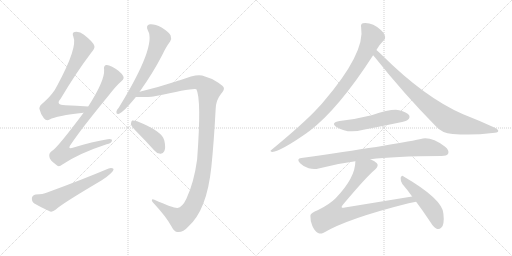
t = 0.00 s
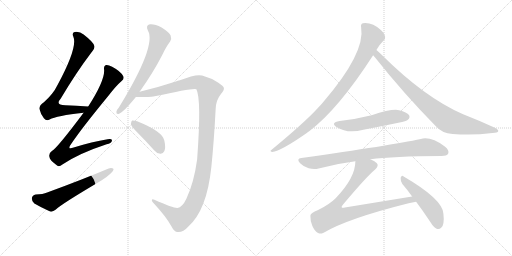
t = 2.06 s
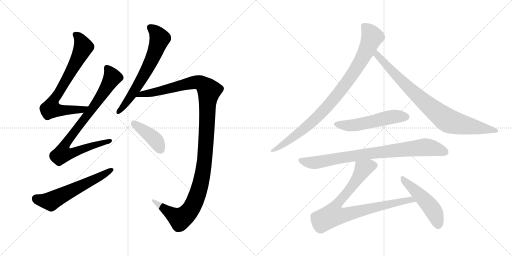
t = 4.12 s
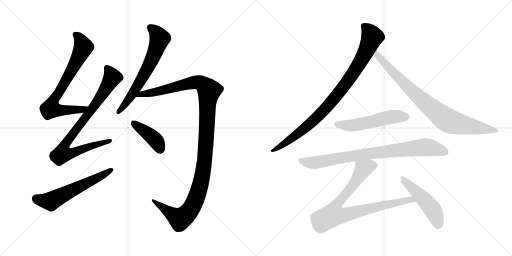
t = 6.19 s
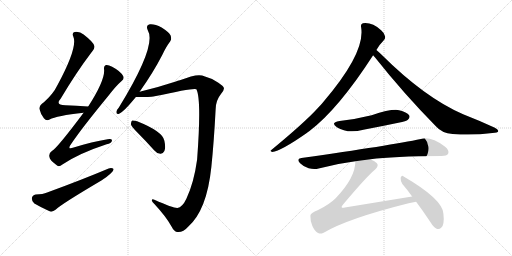
t = 8.25 s
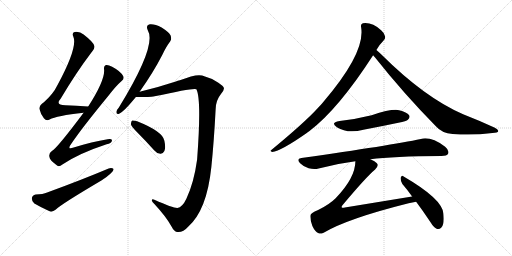
t = 10.31 s

The animated SVG that drew these frames (rendered in a browser with its animation timeline set to each time). Animation: 12 CSS @keyframes rules; one cycle of 10.31 s.

<svg version="1.1" viewBox="0 0 2048 1024" xmlns="http://www.w3.org/2000/svg">
  <g stroke="lightgray" stroke-dasharray="1,1" stroke-width="1" transform="scale(4, 4)">
    <line x1="0" y1="0" x2="256" y2="256"></line>
    <line x1="256" y1="0" x2="0" y2="256"></line>
    <line x1="128" y1="0" x2="128" y2="256"></line>
    <line x1="0" y1="128" x2="256" y2="128"></line>
    <line x1="256" y1="0" x2="512" y2="256"></line>
    <line x1="512" y1="0" x2="256" y2="256"></line>
    <line x1="384" y1="0" x2="384" y2="256"></line>
    <line x1="256" y1="128" x2="512" y2="128"></line>
  </g>
<g transform="scale(1, -1) translate(0, -850)">
   <style type="text/css">
    @keyframes keyframes0 {
      from {
       stroke: black;
       stroke-dashoffset: 738;
       stroke-width: 128;
       }
       71% {
       animation-timing-function: step-end;
       stroke: black;
       stroke-dashoffset: 0;
       stroke-width: 128;
       }
       to {
       stroke: black;
       stroke-width: 1024;
       }
       }
       #make-me-a-hanzi-animation-0 {
         animation: keyframes0 0.850586s both;
         animation-delay: 0.000000s;
         animation-timing-function: linear;
       }
    @keyframes keyframes1 {
      from {
       stroke: black;
       stroke-dashoffset: 864;
       stroke-width: 128;
       }
       74% {
       animation-timing-function: step-end;
       stroke: black;
       stroke-dashoffset: 0;
       stroke-width: 128;
       }
       to {
       stroke: black;
       stroke-width: 1024;
       }
       }
       #make-me-a-hanzi-animation-1 {
         animation: keyframes1 0.953125s both;
         animation-delay: 0.850586s;
         animation-timing-function: linear;
       }
    @keyframes keyframes2 {
      from {
       stroke: black;
       stroke-dashoffset: 591;
       stroke-width: 128;
       }
       66% {
       animation-timing-function: step-end;
       stroke: black;
       stroke-dashoffset: 0;
       stroke-width: 128;
       }
       to {
       stroke: black;
       stroke-width: 1024;
       }
       }
       #make-me-a-hanzi-animation-2 {
         animation: keyframes2 0.730957s both;
         animation-delay: 1.803711s;
         animation-timing-function: linear;
       }
    @keyframes keyframes3 {
      from {
       stroke: black;
       stroke-dashoffset: 651;
       stroke-width: 128;
       }
       68% {
       animation-timing-function: step-end;
       stroke: black;
       stroke-dashoffset: 0;
       stroke-width: 128;
       }
       to {
       stroke: black;
       stroke-width: 1024;
       }
       }
       #make-me-a-hanzi-animation-3 {
         animation: keyframes3 0.779785s both;
         animation-delay: 2.534668s;
         animation-timing-function: linear;
       }
    @keyframes keyframes4 {
      from {
       stroke: black;
       stroke-dashoffset: 1221;
       stroke-width: 128;
       }
       80% {
       animation-timing-function: step-end;
       stroke: black;
       stroke-dashoffset: 0;
       stroke-width: 128;
       }
       to {
       stroke: black;
       stroke-width: 1024;
       }
       }
       #make-me-a-hanzi-animation-4 {
         animation: keyframes4 1.243652s both;
         animation-delay: 3.314453s;
         animation-timing-function: linear;
       }
    @keyframes keyframes5 {
      from {
       stroke: black;
       stroke-dashoffset: 412;
       stroke-width: 128;
       }
       57% {
       animation-timing-function: step-end;
       stroke: black;
       stroke-dashoffset: 0;
       stroke-width: 128;
       }
       to {
       stroke: black;
       stroke-width: 1024;
       }
       }
       #make-me-a-hanzi-animation-5 {
         animation: keyframes5 0.585286s both;
         animation-delay: 4.558105s;
         animation-timing-function: linear;
       }
    @keyframes keyframes6 {
      from {
       stroke: black;
       stroke-dashoffset: 927;
       stroke-width: 128;
       }
       75% {
       animation-timing-function: step-end;
       stroke: black;
       stroke-dashoffset: 0;
       stroke-width: 128;
       }
       to {
       stroke: black;
       stroke-width: 1024;
       }
       }
       #make-me-a-hanzi-animation-6 {
         animation: keyframes6 1.004395s both;
         animation-delay: 5.143391s;
         animation-timing-function: linear;
       }
    @keyframes keyframes7 {
      from {
       stroke: black;
       stroke-dashoffset: 854;
       stroke-width: 128;
       }
       74% {
       animation-timing-function: step-end;
       stroke: black;
       stroke-dashoffset: 0;
       stroke-width: 128;
       }
       to {
       stroke: black;
       stroke-width: 1024;
       }
       }
       #make-me-a-hanzi-animation-7 {
         animation: keyframes7 0.944987s both;
         animation-delay: 6.147786s;
         animation-timing-function: linear;
       }
    @keyframes keyframes8 {
      from {
       stroke: black;
       stroke-dashoffset: 535;
       stroke-width: 128;
       }
       64% {
       animation-timing-function: step-end;
       stroke: black;
       stroke-dashoffset: 0;
       stroke-width: 128;
       }
       to {
       stroke: black;
       stroke-width: 1024;
       }
       }
       #make-me-a-hanzi-animation-8 {
         animation: keyframes8 0.685384s both;
         animation-delay: 7.092773s;
         animation-timing-function: linear;
       }
    @keyframes keyframes9 {
      from {
       stroke: black;
       stroke-dashoffset: 840;
       stroke-width: 128;
       }
       73% {
       animation-timing-function: step-end;
       stroke: black;
       stroke-dashoffset: 0;
       stroke-width: 128;
       }
       to {
       stroke: black;
       stroke-width: 1024;
       }
       }
       #make-me-a-hanzi-animation-9 {
         animation: keyframes9 0.933594s both;
         animation-delay: 7.778157s;
         animation-timing-function: linear;
       }
    @keyframes keyframes10 {
      from {
       stroke: black;
       stroke-dashoffset: 856;
       stroke-width: 128;
       }
       74% {
       animation-timing-function: step-end;
       stroke: black;
       stroke-dashoffset: 0;
       stroke-width: 128;
       }
       to {
       stroke: black;
       stroke-width: 1024;
       }
       }
       #make-me-a-hanzi-animation-10 {
         animation: keyframes10 0.946615s both;
         animation-delay: 8.711751s;
         animation-timing-function: linear;
       }
    @keyframes keyframes11 {
      from {
       stroke: black;
       stroke-dashoffset: 493;
       stroke-width: 128;
       }
       62% {
       animation-timing-function: step-end;
       stroke: black;
       stroke-dashoffset: 0;
       stroke-width: 128;
       }
       to {
       stroke: black;
       stroke-width: 1024;
       }
       }
       #make-me-a-hanzi-animation-11 {
         animation: keyframes11 0.651204s both;
         animation-delay: 9.658366s;
         animation-timing-function: linear;
       }
</style>
<path d="M 352.5 424.0 Q 303.5 427.0 261.5 429.0 Q 219.5 430.0 242.5 455.0 Q 305.5 561.0 365.5 640.0 Q 380.5 658.0 377.5 666.0 Q 374.5 681.0 334.5 712.0 Q 318.5 725.0 298.5 722.0 Q 286.5 719.0 293.5 703.0 Q 311.5 661.0 229.5 509.0 Q 213.5 475.0 175.5 441.0 Q 156.5 428.0 157.5 415.0 Q 161.5 396.0 175.5 377.0 Q 185.5 365.0 198.5 372.0 Q 225.5 387.0 334.5 399.0 C 364.5 402.0 382.5 422.0 352.5 424.0 Z" fill="lightgray"></path> 
<path d="M 334.5 399.0 Q 226.5 255.0 207.5 246.0 Q 194.5 237.0 197.5 223.0 Q 198.5 210.0 224.5 191.0 Q 234.5 179.0 249.5 192.0 Q 316.5 237.0 426.5 273.0 Q 445.5 277.0 447.5 286.0 Q 450.5 296.0 430.5 293.0 Q 369.5 283.0 294.5 260.0 Q 266.5 250.0 284.5 274.0 Q 327.5 338.0 434.5 468.0 Q 462.5 505.0 486.5 526.0 Q 498.5 536.0 492.5 546.0 Q 482.5 565.0 448.5 583.0 Q 432.5 592.0 423.5 590.0 Q 413.5 586.0 416.5 571.0 Q 419.5 528.0 353.5 425.0 Q 352.5 425.0 352.5 424.0 L 334.5 399.0 Z" fill="lightgray"></path> 
<path d="M 142.5 72.0 Q 129.5 69.0 127.5 58.0 Q 126.5 43.0 137.5 36.0 Q 162.5 21.0 200.5 4.0 Q 210.5 1.0 223.5 12.0 Q 244.5 33.0 405.5 128.0 Q 426.5 141.0 441.5 155.0 Q 454.5 164.0 454.5 174.0 Q 447.5 180.0 434.5 176.0 Q 325.5 130.0 188.5 80.0 Q 172.5 73.0 142.5 72.0 Z" fill="lightgray"></path> 
<path d="M 558.5 483.0 Q 612.5 559.0 649.5 631.0 Q 665.5 665.0 680.5 684.0 Q 687.5 694.0 682.5 708.0 Q 676.5 721.0 646.5 740.0 Q 618.5 755.0 599.5 753.0 Q 581.5 749.0 591.5 728.0 Q 627.5 668.0 475.5 420.0 Q 466.5 410.0 465.5 403.0 Q 464.5 391.0 476.5 395.0 Q 494.5 402.0 543.5 462.0 L 558.5 483.0 Z" fill="lightgray"></path> 
<path d="M 709.5 18.0 Q 693.5 17.0 617.5 51.0 Q 607.5 55.0 607.5 49.0 Q 606.5 45.0 617.5 34.0 Q 665.5 -18.0 685.5 -55.0 Q 697.5 -79.0 711.5 -78.0 Q 733.5 -79.0 752.5 -57.0 Q 827.5 9.0 845.5 183.0 Q 855.5 279.0 862.5 412.0 Q 862.5 448.0 884.5 475.0 Q 897.5 490.0 895.5 498.0 Q 894.5 505.0 873.5 519.0 Q 845.5 538.0 808.5 548.0 Q 783.5 555.0 719.5 529.0 Q 710.5 528.0 703.5 524.0 Q 630.5 500.0 558.5 483.0 C 529.5 476.0 513.5 462.0 543.5 462.0 Q 604.5 462.0 613.5 464.0 Q 614.5 465.0 618.5 465.0 Q 780.5 501.0 785.5 493.0 Q 806.5 454.0 788.5 212.0 Q 775.5 118.0 745.5 55.0 Q 729.5 21.0 709.5 18.0 Z" fill="lightgray"></path> 
<path d="M 548.5 321.0 Q 581.5 288.0 616.5 249.0 Q 626.5 236.0 641.5 235.0 Q 651.5 234.0 657.5 246.0 Q 663.5 259.0 657.5 287.0 Q 651.5 324.0 548.5 365.0 Q 535.5 369.0 528.5 368.0 Q 524.5 365.0 523.5 353.0 Q 526.5 343.0 548.5 321.0 Z" fill="lightgray"></path> 
<path d="M 1505.5 650.5 Q 1514.5 668.5 1533.5 687.5 Q 1542.5 693.5 1540.5 704.5 Q 1539.5 716.5 1524.5 729.5 Q 1488.5 762.5 1451.5 757.5 Q 1441.5 754.5 1444.5 741.5 Q 1462.5 639.5 1291.5 440.5 Q 1281.5 428.5 1270.5 417.5 Q 1218.5 360.5 1086.5 251.5 Q 1076.5 245.5 1088.5 242.5 Q 1124.5 246.5 1228.5 319.5 Q 1231.5 322.5 1235.5 324.5 Q 1352.5 412.5 1492.5 629.5 L 1505.5 650.5 Z" fill="lightgray"></path> 
<path d="M 1492.5 629.5 Q 1495.5 626.5 1499.5 621.5 Q 1614.5 476.5 1743.5 345.5 Q 1767.5 317.5 1810.5 314.5 Q 1888.5 307.5 1969.5 318.5 Q 1991.5 319.5 1992.5 324.5 Q 1995.5 331.5 1979.5 339.5 Q 1921.5 366.5 1852.5 393.5 Q 1699.5 459.5 1526.5 631.5 Q 1513.5 644.5 1505.5 650.5 C 1482.5 670.5 1473.5 652.5 1492.5 629.5 Z" fill="lightgray"></path> 
<path d="M 1358.5 366.5 Q 1319.5 359.5 1347.5 341.5 Q 1390.5 314.5 1453.5 331.5 Q 1522.5 344.5 1593.5 359.5 Q 1626.5 366.5 1631.5 371.5 Q 1641.5 380.5 1636.5 389.5 Q 1627.5 402.5 1596.5 409.5 Q 1566.5 415.5 1486.5 389.5 Q 1422.5 373.5 1358.5 366.5 Z" fill="lightgray"></path> 
<path d="M 1481.5 213.5 Q 1571.5 225.5 1765.5 226.5 Q 1787.5 226.5 1792.5 235.5 Q 1798.5 248.5 1780.5 263.5 Q 1723.5 305.5 1683.5 294.5 Q 1565.5 269.5 1205.5 218.5 Q 1183.5 215.5 1200.5 197.5 Q 1215.5 182.5 1234.5 177.5 Q 1256.5 171.5 1274.5 176.5 Q 1343.5 195.5 1421.5 205.5 L 1481.5 213.5 Z" fill="lightgray"></path> 
<path d="M 1648.5 64.5 L 1379.5 20.5 Q 1369.5 17.5 1366.5 21.5 Q 1365.5 24.5 1371.5 31.5 Q 1465.5 143.5 1500.5 172.5 Q 1516.5 187.5 1507.5 197.5 Q 1500.5 206.5 1481.5 213.5 C 1454.5 226.5 1424.5 235.5 1421.5 205.5 Q 1421.5 139.5 1342.5 57.5 Q 1317.5 32.5 1272.5 10.5 Q 1241.5 -1.5 1241.5 -12.5 Q 1240.5 -31.5 1249.5 -53.5 Q 1259.5 -75.5 1274.5 -82.5 Q 1281.5 -86.5 1294.5 -80.5 Q 1390.5 -23.5 1634.5 37.5 Q 1649.5 41.5 1664.5 43.5 C 1694.5 48.5 1678.5 69.5 1648.5 64.5 Z" fill="lightgray"></path> 
<path d="M 1664.5 43.5 Q 1691.5 7.5 1721.5 -37.5 Q 1734.5 -59.5 1748.5 -65.5 Q 1757.5 -68.5 1765.5 -59.5 Q 1778.5 -47.5 1773.5 -3.5 Q 1769.5 54.5 1614.5 144.5 Q 1607.5 151.5 1602.5 139.5 Q 1601.5 126.5 1609.5 114.5 Q 1628.5 92.5 1648.5 64.5 L 1664.5 43.5 Z" fill="lightgray"></path> 
      <clipPath id="make-me-a-hanzi-clip-0">
      <path d="M 352.5 424.0 Q 303.5 427.0 261.5 429.0 Q 219.5 430.0 242.5 455.0 Q 305.5 561.0 365.5 640.0 Q 380.5 658.0 377.5 666.0 Q 374.5 681.0 334.5 712.0 Q 318.5 725.0 298.5 722.0 Q 286.5 719.0 293.5 703.0 Q 311.5 661.0 229.5 509.0 Q 213.5 475.0 175.5 441.0 Q 156.5 428.0 157.5 415.0 Q 161.5 396.0 175.5 377.0 Q 185.5 365.0 198.5 372.0 Q 225.5 387.0 334.5 399.0 C 364.5 402.0 382.5 422.0 352.5 424.0 Z" fill="lightgray"></path>
      </clipPath>
      <path clip-path="url(#make-me-a-hanzi-clip-0)" d="M 301.5 711.0 L 319.5 694.0 L 333.5 662.0 L 257.5 517.0 L 209.5 442.0 L 204.5 416.0 L 241.5 408.0 L 321.5 409.0 L 344.5 420.0 " fill="none" id="make-me-a-hanzi-animation-0" stroke-dasharray="610 1220" stroke-linecap="round"></path>

      <clipPath id="make-me-a-hanzi-clip-1">
      <path d="M 334.5 399.0 Q 226.5 255.0 207.5 246.0 Q 194.5 237.0 197.5 223.0 Q 198.5 210.0 224.5 191.0 Q 234.5 179.0 249.5 192.0 Q 316.5 237.0 426.5 273.0 Q 445.5 277.0 447.5 286.0 Q 450.5 296.0 430.5 293.0 Q 369.5 283.0 294.5 260.0 Q 266.5 250.0 284.5 274.0 Q 327.5 338.0 434.5 468.0 Q 462.5 505.0 486.5 526.0 Q 498.5 536.0 492.5 546.0 Q 482.5 565.0 448.5 583.0 Q 432.5 592.0 423.5 590.0 Q 413.5 586.0 416.5 571.0 Q 419.5 528.0 353.5 425.0 Q 352.5 425.0 352.5 424.0 L 334.5 399.0 Z" fill="lightgray"></path>
      </clipPath>
      <path clip-path="url(#make-me-a-hanzi-clip-1)" d="M 428.5 579.0 L 444.5 553.0 L 447.5 536.0 L 399.5 457.0 L 271.5 289.0 L 256.5 264.0 L 249.5 235.0 L 278.5 235.0 L 368.5 268.0 L 438.5 286.0 " fill="none" id="make-me-a-hanzi-animation-1" stroke-dasharray="736 1472" stroke-linecap="round"></path>

      <clipPath id="make-me-a-hanzi-clip-2">
      <path d="M 142.5 72.0 Q 129.5 69.0 127.5 58.0 Q 126.5 43.0 137.5 36.0 Q 162.5 21.0 200.5 4.0 Q 210.5 1.0 223.5 12.0 Q 244.5 33.0 405.5 128.0 Q 426.5 141.0 441.5 155.0 Q 454.5 164.0 454.5 174.0 Q 447.5 180.0 434.5 176.0 Q 325.5 130.0 188.5 80.0 Q 172.5 73.0 142.5 72.0 Z" fill="lightgray"></path>
      </clipPath>
      <path clip-path="url(#make-me-a-hanzi-clip-2)" d="M 144.5 55.0 L 202.5 45.0 L 448.5 171.0 " fill="none" id="make-me-a-hanzi-animation-2" stroke-dasharray="463 926" stroke-linecap="round"></path>

      <clipPath id="make-me-a-hanzi-clip-3">
      <path d="M 558.5 483.0 Q 612.5 559.0 649.5 631.0 Q 665.5 665.0 680.5 684.0 Q 687.5 694.0 682.5 708.0 Q 676.5 721.0 646.5 740.0 Q 618.5 755.0 599.5 753.0 Q 581.5 749.0 591.5 728.0 Q 627.5 668.0 475.5 420.0 Q 466.5 410.0 465.5 403.0 Q 464.5 391.0 476.5 395.0 Q 494.5 402.0 543.5 462.0 L 558.5 483.0 Z" fill="lightgray"></path>
      </clipPath>
      <path clip-path="url(#make-me-a-hanzi-clip-3)" d="M 601.5 738.0 L 619.5 726.0 L 639.5 696.0 L 619.5 639.0 L 547.5 501.0 L 474.5 404.0 " fill="none" id="make-me-a-hanzi-animation-3" stroke-dasharray="523 1046" stroke-linecap="round"></path>

      <clipPath id="make-me-a-hanzi-clip-4">
      <path d="M 709.5 18.0 Q 693.5 17.0 617.5 51.0 Q 607.5 55.0 607.5 49.0 Q 606.5 45.0 617.5 34.0 Q 665.5 -18.0 685.5 -55.0 Q 697.5 -79.0 711.5 -78.0 Q 733.5 -79.0 752.5 -57.0 Q 827.5 9.0 845.5 183.0 Q 855.5 279.0 862.5 412.0 Q 862.5 448.0 884.5 475.0 Q 897.5 490.0 895.5 498.0 Q 894.5 505.0 873.5 519.0 Q 845.5 538.0 808.5 548.0 Q 783.5 555.0 719.5 529.0 Q 710.5 528.0 703.5 524.0 Q 630.5 500.0 558.5 483.0 C 529.5 476.0 513.5 462.0 543.5 462.0 Q 604.5 462.0 613.5 464.0 Q 614.5 465.0 618.5 465.0 Q 780.5 501.0 785.5 493.0 Q 806.5 454.0 788.5 212.0 Q 775.5 118.0 745.5 55.0 Q 729.5 21.0 709.5 18.0 Z" fill="lightgray"></path>
      </clipPath>
      <path clip-path="url(#make-me-a-hanzi-clip-4)" d="M 562.5 473.0 L 629.5 482.0 L 784.5 522.0 L 806.5 516.0 L 836.5 487.0 L 818.5 205.0 L 800.5 106.0 L 775.5 36.0 L 757.5 5.0 L 720.5 -26.0 L 612.5 48.0 " fill="none" id="make-me-a-hanzi-animation-4" stroke-dasharray="1093 2186" stroke-linecap="round"></path>

      <clipPath id="make-me-a-hanzi-clip-5">
      <path d="M 548.5 321.0 Q 581.5 288.0 616.5 249.0 Q 626.5 236.0 641.5 235.0 Q 651.5 234.0 657.5 246.0 Q 663.5 259.0 657.5 287.0 Q 651.5 324.0 548.5 365.0 Q 535.5 369.0 528.5 368.0 Q 524.5 365.0 523.5 353.0 Q 526.5 343.0 548.5 321.0 Z" fill="lightgray"></path>
      </clipPath>
      <path clip-path="url(#make-me-a-hanzi-clip-5)" d="M 532.5 358.0 L 617.5 294.0 L 642.5 251.0 " fill="none" id="make-me-a-hanzi-animation-5" stroke-dasharray="284 568" stroke-linecap="round"></path>

      <clipPath id="make-me-a-hanzi-clip-6">
      <path d="M 1505.5 650.5 Q 1514.5 668.5 1533.5 687.5 Q 1542.5 693.5 1540.5 704.5 Q 1539.5 716.5 1524.5 729.5 Q 1488.5 762.5 1451.5 757.5 Q 1441.5 754.5 1444.5 741.5 Q 1462.5 639.5 1291.5 440.5 Q 1281.5 428.5 1270.5 417.5 Q 1218.5 360.5 1086.5 251.5 Q 1076.5 245.5 1088.5 242.5 Q 1124.5 246.5 1228.5 319.5 Q 1231.5 322.5 1235.5 324.5 Q 1352.5 412.5 1492.5 629.5 L 1505.5 650.5 Z" fill="lightgray"></path>
      </clipPath>
      <path clip-path="url(#make-me-a-hanzi-clip-6)" d="M 1454.5 746.5 L 1477.5 724.5 L 1488.5 702.5 L 1451.5 620.5 L 1391.5 525.5 L 1310.5 425.5 L 1245.5 359.5 L 1156.5 288.5 L 1091.5 247.5 " fill="none" id="make-me-a-hanzi-animation-6" stroke-dasharray="799 1598" stroke-linecap="round"></path>

      <clipPath id="make-me-a-hanzi-clip-7">
      <path d="M 1492.5 629.5 Q 1495.5 626.5 1499.5 621.5 Q 1614.5 476.5 1743.5 345.5 Q 1767.5 317.5 1810.5 314.5 Q 1888.5 307.5 1969.5 318.5 Q 1991.5 319.5 1992.5 324.5 Q 1995.5 331.5 1979.5 339.5 Q 1921.5 366.5 1852.5 393.5 Q 1699.5 459.5 1526.5 631.5 Q 1513.5 644.5 1505.5 650.5 C 1482.5 670.5 1473.5 652.5 1492.5 629.5 Z" fill="lightgray"></path>
      </clipPath>
      <path clip-path="url(#make-me-a-hanzi-clip-7)" d="M 1506.5 642.5 L 1514.5 623.5 L 1642.5 491.5 L 1781.5 374.5 L 1821.5 357.5 L 1986.5 326.5 " fill="none" id="make-me-a-hanzi-animation-7" stroke-dasharray="726 1452" stroke-linecap="round"></path>

      <clipPath id="make-me-a-hanzi-clip-8">
      <path d="M 1358.5 366.5 Q 1319.5 359.5 1347.5 341.5 Q 1390.5 314.5 1453.5 331.5 Q 1522.5 344.5 1593.5 359.5 Q 1626.5 366.5 1631.5 371.5 Q 1641.5 380.5 1636.5 389.5 Q 1627.5 402.5 1596.5 409.5 Q 1566.5 415.5 1486.5 389.5 Q 1422.5 373.5 1358.5 366.5 Z" fill="lightgray"></path>
      </clipPath>
      <path clip-path="url(#make-me-a-hanzi-clip-8)" d="M 1350.5 355.5 L 1373.5 348.5 L 1410.5 348.5 L 1571.5 383.5 L 1624.5 383.5 " fill="none" id="make-me-a-hanzi-animation-8" stroke-dasharray="407 814" stroke-linecap="round"></path>

      <clipPath id="make-me-a-hanzi-clip-9">
      <path d="M 1481.5 213.5 Q 1571.5 225.5 1765.5 226.5 Q 1787.5 226.5 1792.5 235.5 Q 1798.5 248.5 1780.5 263.5 Q 1723.5 305.5 1683.5 294.5 Q 1565.5 269.5 1205.5 218.5 Q 1183.5 215.5 1200.5 197.5 Q 1215.5 182.5 1234.5 177.5 Q 1256.5 171.5 1274.5 176.5 Q 1343.5 195.5 1421.5 205.5 L 1481.5 213.5 Z" fill="lightgray"></path>
      </clipPath>
      <path clip-path="url(#make-me-a-hanzi-clip-9)" d="M 1203.5 207.5 L 1256.5 199.5 L 1476.5 236.5 L 1701.5 261.5 L 1780.5 242.5 " fill="none" id="make-me-a-hanzi-animation-9" stroke-dasharray="712 1424" stroke-linecap="round"></path>

      <clipPath id="make-me-a-hanzi-clip-10">
      <path d="M 1648.5 64.5 L 1379.5 20.5 Q 1369.5 17.5 1366.5 21.5 Q 1365.5 24.5 1371.5 31.5 Q 1465.5 143.5 1500.5 172.5 Q 1516.5 187.5 1507.5 197.5 Q 1500.5 206.5 1481.5 213.5 C 1454.5 226.5 1424.5 235.5 1421.5 205.5 Q 1421.5 139.5 1342.5 57.5 Q 1317.5 32.5 1272.5 10.5 Q 1241.5 -1.5 1241.5 -12.5 Q 1240.5 -31.5 1249.5 -53.5 Q 1259.5 -75.5 1274.5 -82.5 Q 1281.5 -86.5 1294.5 -80.5 Q 1390.5 -23.5 1634.5 37.5 Q 1649.5 41.5 1664.5 43.5 C 1694.5 48.5 1678.5 69.5 1648.5 64.5 Z" fill="lightgray"></path>
      </clipPath>
      <path clip-path="url(#make-me-a-hanzi-clip-10)" d="M 1493.5 188.5 L 1452.5 175.5 L 1406.5 102.5 L 1343.5 27.5 L 1331.5 -9.5 L 1389.5 -6.5 L 1642.5 52.5 L 1656.5 45.5 " fill="none" id="make-me-a-hanzi-animation-10" stroke-dasharray="728 1456" stroke-linecap="round"></path>

      <clipPath id="make-me-a-hanzi-clip-11">
      <path d="M 1664.5 43.5 Q 1691.5 7.5 1721.5 -37.5 Q 1734.5 -59.5 1748.5 -65.5 Q 1757.5 -68.5 1765.5 -59.5 Q 1778.5 -47.5 1773.5 -3.5 Q 1769.5 54.5 1614.5 144.5 Q 1607.5 151.5 1602.5 139.5 Q 1601.5 126.5 1609.5 114.5 Q 1628.5 92.5 1648.5 64.5 L 1664.5 43.5 Z" fill="lightgray"></path>
      </clipPath>
      <path clip-path="url(#make-me-a-hanzi-clip-11)" d="M 1611.5 133.5 L 1721.5 24.5 L 1744.5 -15.5 L 1752.5 -50.5 " fill="none" id="make-me-a-hanzi-animation-11" stroke-dasharray="365 730" stroke-linecap="round"></path>

</g>
</svg>
